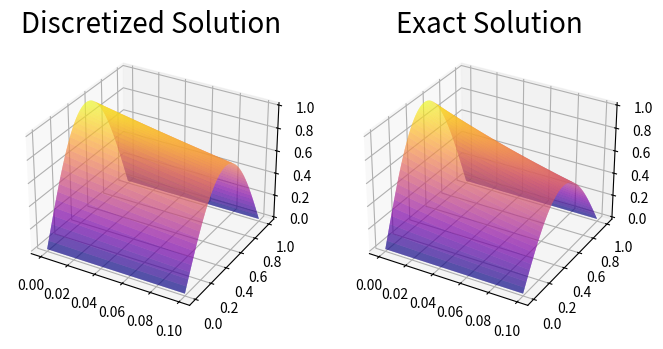

Write Python code to recreate this figure.
# A finite-difference approx of the 1-d Heat Equation with vanishing boundary conditions
# u_t - (1/2)u_{xx} = 0

import numpy as np
import matplotlib.pyplot as plt
import math
from mpl_toolkits.mplot3d.axes3d import Axes3D

# Set the time and space intervals. Choose number of partitions of each.

# Time
t = .1
nt = 500
delta_t = t / nt

# Space
x = 1
nx = 50
delta_x = x / nx

# create the time and spatial axis
t_axis = np.linspace(0.0, t, nt + 1)
x_axis = np.linspace(0.0, x, nx + 1)

# Set the initial condition
# Insure that the vansihing boundary condition is met
def f(x):
    return np.round(np.sin(math.pi * x), 5)

# Set up a matrix defining u(t,x) = (u)_{i,j}
u = np.zeros((nx+1, nt+1), dtype=float)

# Enter initial data
u[0:,0] = f(x_axis)

# Set up the finite difference scheme
for j in range(nt):
    for i in range(1,nx):
        u[i,j+1] = u[i,j] + ((nx) ** 2) * (delta_t / 4) * (u[i+1,j] + u[i-1,j] - 2 * u[i,j])

# print(u)

# Set up grid
ts, xs = np.meshgrid(t_axis, x_axis)

# Plot the approximate and the exact side by side

# Approximate solution
fig = plt.figure(figsize=(8,8))
ax = fig.add_subplot(121, projection='3d')
# ax = Axes3D(fig, auto_add_to_figure=False)
fig.add_axes(ax)
# ax.set_xlabel('$ 0 \\leq t \\leq .1 $', fontsize=14)
# ax.set_ylabel('$0 \\leq x \\leq 1$', fontsize=14)
ax.plot_surface(ts, xs, u, rstride=1, cstride=1, cmap='plasma')
ax.set_title('Discretized Solution',fontsize=20)
# plt.show()

# Exact Solution
def uexact(t,x):
    return np.sin(math.pi * x) * np.exp(-(t / 2) * (math.pi)**2)

uex = uexact(ts,xs)

# Plot the exact solution

# fig1 = plt.figure(figsize=(8,8))
ax1 = fig.add_subplot(122, projection='3d')
# ax = Axes3D(fig, auto_add_to_figure=False)
fig.add_axes(ax1)
# ax1.set_xlabel('$ 0 \\leq t \\leq .1 $', fontsize=14)
# ax1.set_ylabel('$0 \\leq x \\leq 1$', fontsize=14)
ax1.plot_surface(ts, xs, uex, rstride=1, cstride=1, cmap='plasma')
ax1.set_title('Exact Solution',fontsize=20)
plt.show()
